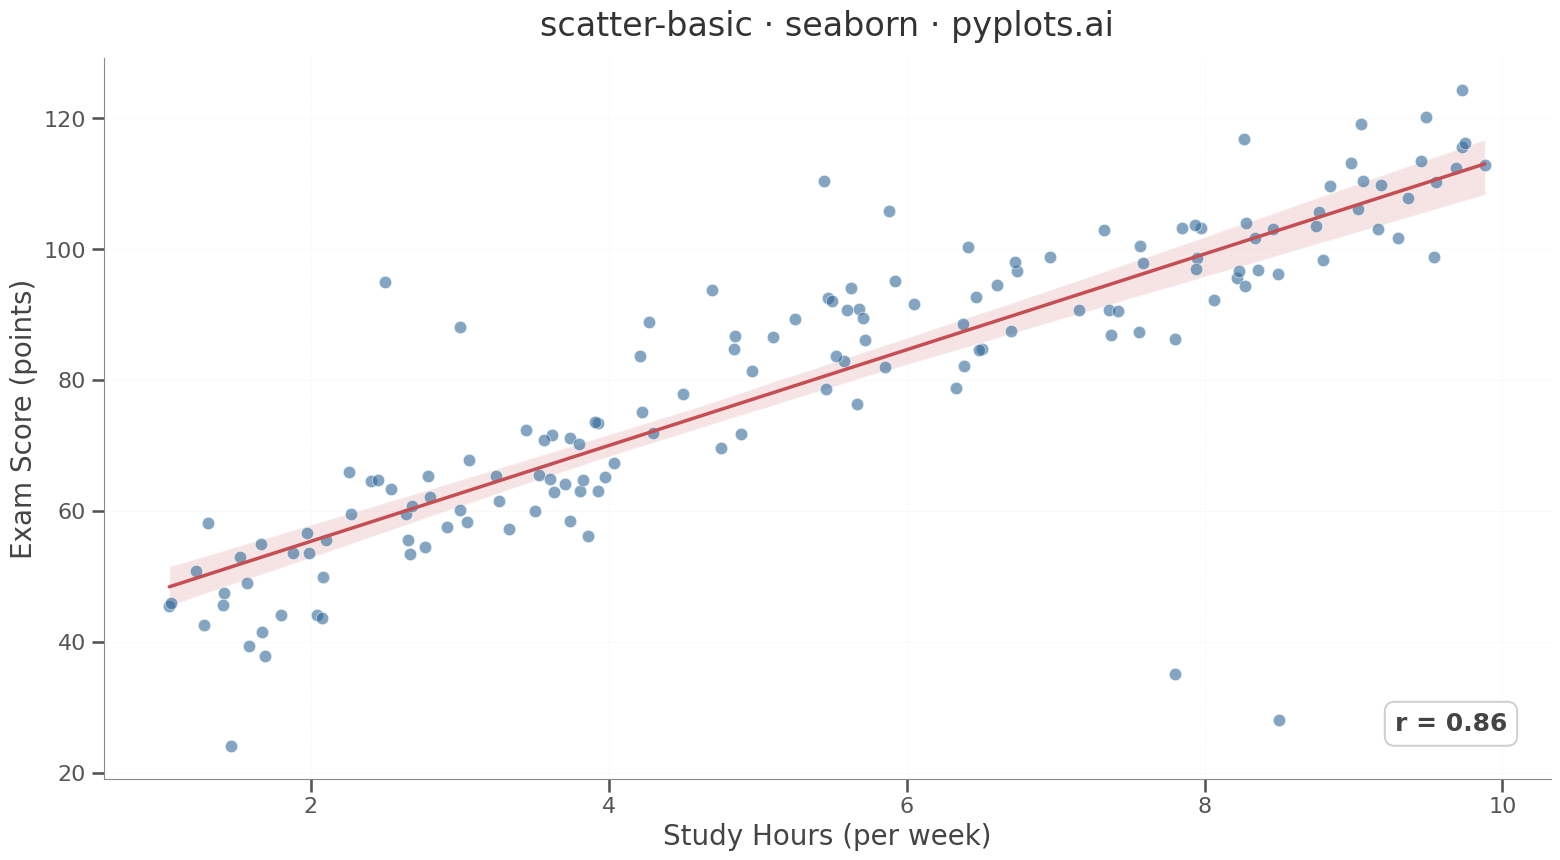

The matplotlib source for this figure:
""" pyplots.ai
scatter-basic: Basic Scatter Plot
Library: seaborn 0.13.2 | Python 3.14
Quality: 96/100 | Created: 2025-12-22
"""

import matplotlib.pyplot as plt
import numpy as np
import pandas as pd
import seaborn as sns


# Data - study hours vs exam scores with realistic correlation and variety
np.random.seed(42)
n = 150
study_hours = np.random.uniform(1, 10, n)

# Base relationship with slight curvature (diminishing returns at high hours)
exam_scores = 12 * study_hours - 0.4 * study_hours**2 + np.random.randn(n) * 7 + 30

# Add a few natural outliers: high-performing low-study and low-performing high-study
exam_scores[0] = 95  # gifted student, low study
study_hours[0] = 2.5
exam_scores[5] = 28  # struggled despite effort
study_hours[5] = 8.5
exam_scores[10] = 88  # another high performer
study_hours[10] = 3.0
exam_scores[140] = 35  # underperformer
study_hours[140] = 7.8
exam_scores[145] = 92  # moderate study, great result
study_hours[145] = 5.5

df = pd.DataFrame({"Study Hours (per week)": study_hours, "Exam Score (points)": exam_scores})

# Compute Pearson correlation for annotation
r = np.corrcoef(study_hours, exam_scores)[0, 1]

# Plot with seaborn regplot — distinctive seaborn feature combining scatter + regression
sns.set_theme(
    style="ticks",
    context="talk",
    font_scale=1.1,
    rc={"font.family": "sans-serif", "axes.edgecolor": "#888888", "axes.linewidth": 0.8},
)

fig, ax = plt.subplots(figsize=(16, 9))

sns.regplot(
    data=df,
    x="Study Hours (per week)",
    y="Exam Score (points)",
    ax=ax,
    scatter_kws={"alpha": 0.6, "s": 80, "edgecolors": "white", "linewidths": 0.6, "zorder": 3},
    line_kws={"color": "#c44e52", "linewidth": 2.5, "zorder": 4},
    color="#306998",
    ci=95,
)

# Correlation annotation — guides the viewer's interpretation
ax.annotate(
    f"r = {r:.2f}",
    xy=(0.97, 0.06),
    xycoords="axes fraction",
    fontsize=18,
    fontweight="bold",
    color="#444444",
    ha="right",
    va="bottom",
    bbox={"boxstyle": "round,pad=0.4", "facecolor": "white", "edgecolor": "#cccccc", "alpha": 0.9},
)

# Style
ax.set_title("scatter-basic · seaborn · pyplots.ai", fontsize=24, fontweight="medium", color="#333333", pad=16)
ax.set_xlabel("Study Hours (per week)", fontsize=20, color="#444444")
ax.set_ylabel("Exam Score (points)", fontsize=20, color="#444444")
ax.tick_params(axis="both", labelsize=16, colors="#555555")
ax.grid(True, alpha=0.15, linestyle="--", linewidth=0.6)
sns.despine(ax=ax)

plt.tight_layout()
plt.savefig("plot.png", dpi=300, bbox_inches="tight")
